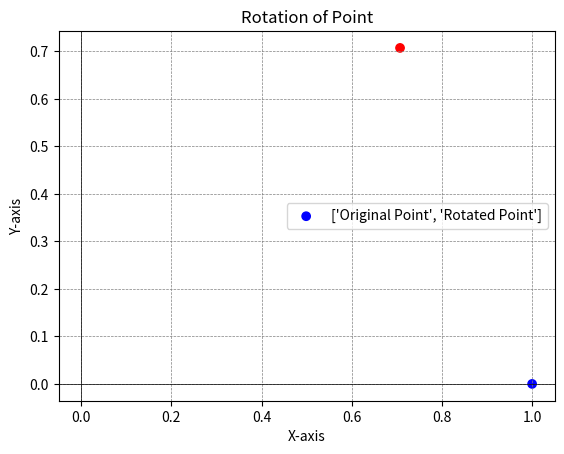

Recreate this plot in Python.
# %% 
import numpy as np
import matplotlib.pyplot as plt

def rotate_point(x, y, angle_degrees):
    # Convert angle from degrees to radians
    angle_radians = np.radians(angle_degrees)
    
    # Perform the rotation using a 2D rotation matrix
    x_rotated = x * np.cos(angle_radians) - y * np.sin(angle_radians)
    y_rotated = x * np.sin(angle_radians) + y * np.cos(angle_radians)
    
    return x_rotated, y_rotated

# Original point coordinates
x_original = 1
y_original = 0

# Rotation angle in degrees
rotation_angle = 45

# Rotate the point
x_rotated, y_rotated = rotate_point(x_original, y_original, rotation_angle)

# Plot the original and rotated points
plt.scatter([x_original, x_rotated], [y_original, y_rotated], color=['blue', 'red'], label=['Original Point', 'Rotated Point'])
plt.axhline(0, color='black',linewidth=0.5)
plt.axvline(0, color='black',linewidth=0.5)
plt.grid(color = 'gray', linestyle = '--', linewidth = 0.5)
plt.legend()
plt.title('Rotation of Point')
plt.xlabel('X-axis')
plt.ylabel('Y-axis')
plt.show()
